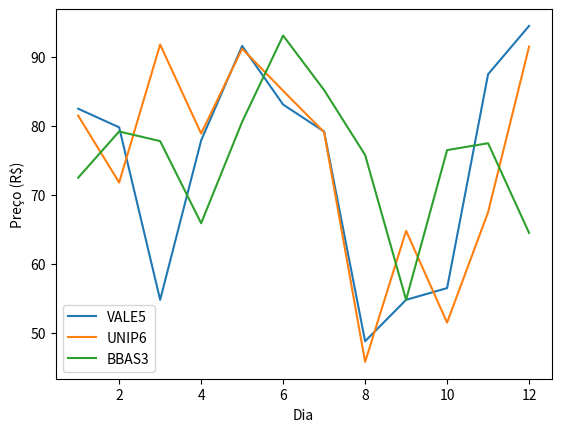

Generate this figure with matplotlib:
from matplotlib import pyplot

# Dados (cotações diárias das ações)
dias = list(range(1, 13)) # criando um vetor com 12 elementos
vale5 = [82.5, 79.8, 54.8, 77.9, 91.6, 83.1, 79.2, 48.8, 54.8, 56.5, 87.5, 94.5]
unip6 = [81.5, 71.8, 91.8, 78.9, 91.2, 85.1, 79.1, 45.8, 64.8, 51.5, 67.5, 91.5]
bbas3 = [72.5, 79.2, 77.8, 65.9, 80.6, 93.1, 85.2, 75.8, 54.8, 76.5, 77.5, 64.5]

# Criar figura e eixos 
fig, ax = pyplot.subplots()

#Plotar os dados
ax.plot(dias, vale5, label = 'VALE5')
ax.plot(dias, unip6, label = 'UNIP6')
ax.plot(dias, bbas3, label = 'BBAS3')

# Mostrar os rótulos dos eixos e a legenda do gráfico
ax.set_xlabel('Dia')
ax.set_ylabel('Preço (R$)')
ax.legend()

# Exibir o gráfico pronto
pyplot.show()
